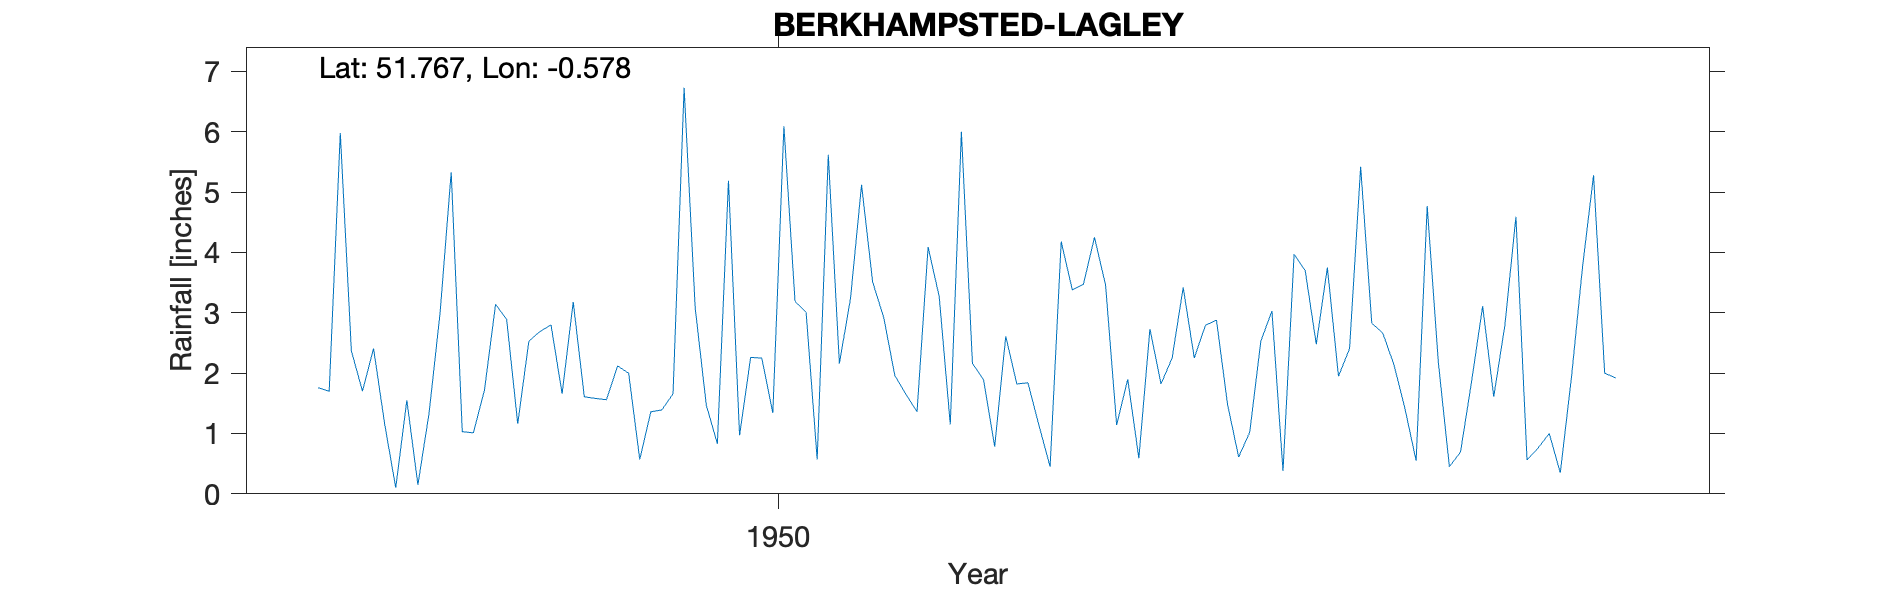

Values plotted in this chart, from the file beside it:
BERKHAMPSTED-LAGLEY, , , , , , , , , , , , , , , , , , , , 
Grid ref, SP982086, Long, -0.5783, Lat, 51.77, Elevation, 400, ft, , , , , , , , , , , , 
Station no, 929/5, , , , , , , , , , , , , , , , , , , 
, 1941, 1942, 1943, 1944, 1945, 1946, 1947, 1948, 1949, 1950, 1951, 1952, 1953, 1954, 1955, 1956, 1957, 1958, 1959, 1960
January, , , , , , , 1.76, 5.33, 1.61, 0.83, 3.23, 1.89, 1.14, 1.02, 2.66, 4.59, , , , 
February, , , , , , , 1.7, 1.03, 1.58, 5.19, 5.12, 0.78, 1.9, 2.53, 2.14, 0.56, , , , 
March, , , , , , , 5.98, 1.01, 1.56, 0.97, 3.51, 2.61, 0.59, 3.03, 1.41, 0.76, , , , 
April, , , , , , , 2.37, 1.72, 2.12, 2.26, 2.92, 1.82, 2.73, 0.38, 0.55, 1, , , , 
May, , , , , , , 1.7, 3.14, 2, 2.25, 1.96, 1.84, 1.82, 3.97, 4.77, 0.35, , , , 
June, , , , , , , 2.41, 2.89, 0.57, 1.34, 1.65, 1.13, 2.25, 3.7, 2.19, 1.92, , , , 
July, , , , , , , 1.16, 1.16, 1.36, 6.09, 1.36, 0.45, 3.42, 2.48, 0.45, 3.75, , , , 
August, , , , , , , 0.1, 2.53, 1.39, 3.19, 4.09, 4.18, 2.25, 3.75, 0.69, 5.28, , , , 
September, , , , , , , 1.55, 2.69, 1.66, 3.01, 3.27, 3.38, 2.79, 1.95, 1.86, 2, , , , 
October, , , , , , , 0.15, 2.8, 6.73, 0.57, 1.15, 3.47, 2.88, 2.41, 3.11, 1.92, , , , 
November, , , , , , , 1.33, 1.66, 3.08, 5.62, 6, 4.25, 1.48, 5.42, 1.61, , , , , 
December, , , , , , , 3, 3.18, 1.47, 2.16, 2.16, 3.46, 0.61, 2.83, 2.79, , , , , 
Total, , , , , , , 23.21, 29.14, 25.13, 33.48, 36.42, 29.26, 23.86, 33.47, 24.23, , , , , 
1956 Nov Dev estimated, , , , , , , , , , , , , , , , , , , , 
